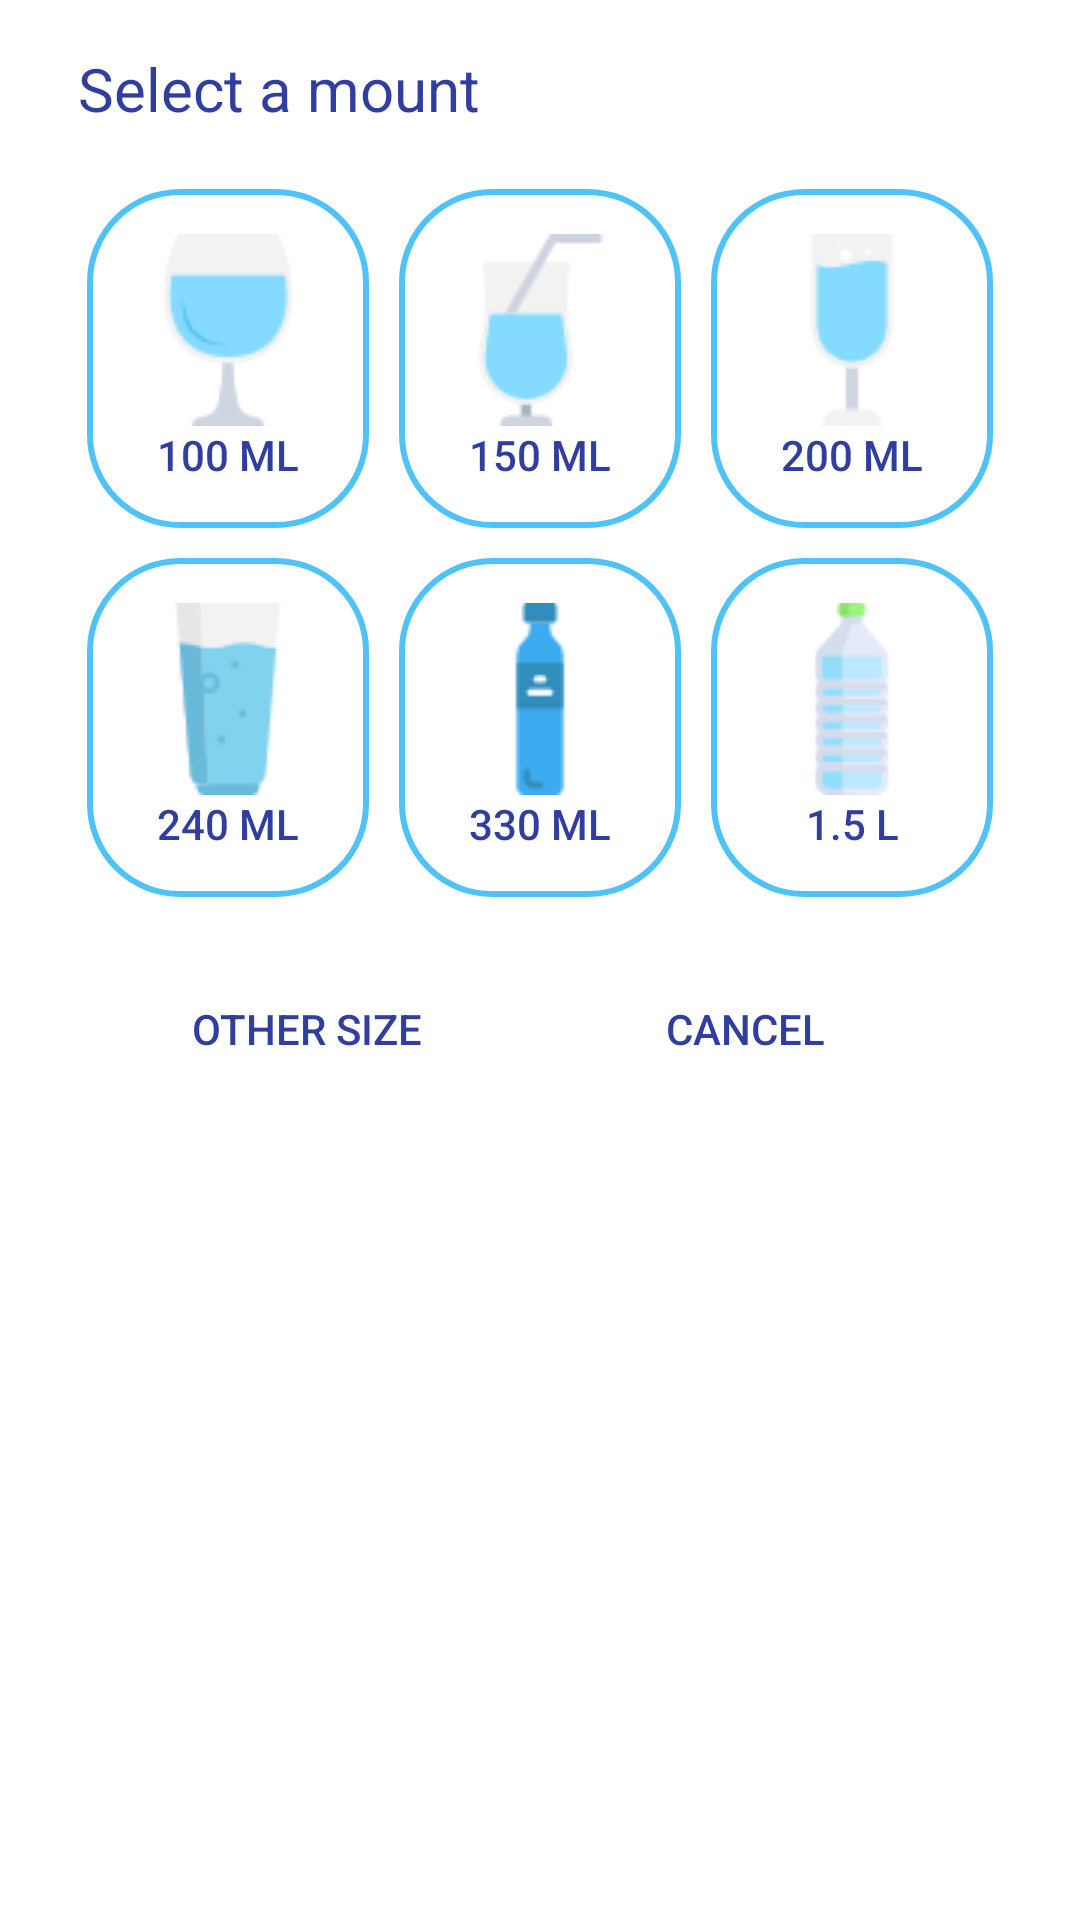

Produce the Android XML layout that renders to this screen, including the resource entries it uses.
<!-- AndroidManifest.xml: application theme AppTheme -->
<!-- res/layout/activity_add_drink.xml -->
<?xml version="1.0" encoding="utf-8"?>
<LinearLayout xmlns:android="http://schemas.android.com/apk/res/android"
    android:layout_width="fill_parent"
    android:layout_height="fill_parent"
    android:orientation="vertical"
    android:padding="16dp"
    android:background="@android:color/background_light">
    <TextView
        android:layout_width="fill_parent"
        android:layout_height="wrap_content"
        android:text="Select a mount"
        android:paddingLeft="10dp"
        android:textSize="20dp"
        android:textColor="@color/colorPrimaryDark"
        android:paddingBottom="20dp"/>
    <LinearLayout
        android:layout_width="wrap_content"
        android:layout_height="wrap_content"
        android:orientation="horizontal"
        android:layout_gravity="center">
        <Button
            android:layout_width="wrap_content"
            android:layout_height="wrap_content"
            android:padding="15dp"
            android:text="100 ml"
            android:drawableTop="@drawable/water_glass_100ml"
            android:background="@drawable/drink_icon_backgorund"
            android:textColor="@color/colorPrimaryDark"
            />
        <Button
            android:layout_width="wrap_content"
            android:layout_height="wrap_content"
            android:padding="15dp"
            android:text="150 ml"
            android:drawableTop="@drawable/water_glass_150ml"
            android:layout_marginLeft="10dp"
            android:textColor="@color/colorPrimaryDark"
            android:background="@drawable/drink_icon_backgorund"
            />
        <Button
            android:layout_width="wrap_content"
            android:layout_height="wrap_content"
            android:text="200 ml"
            android:drawableTop="@drawable/water_glass_200ml"
            android:layout_marginLeft="10dp"
            android:padding="15dp"
            android:textColor="@color/colorPrimaryDark"
            android:background="@drawable/drink_icon_backgorund"
            />
    </LinearLayout>
    <LinearLayout
        android:layout_width="wrap_content"
        android:layout_height="wrap_content"
        android:orientation="horizontal"
        android:paddingTop="10dp"
        android:layout_gravity="center">
        <Button
            android:layout_width="wrap_content"
            android:layout_height="wrap_content"
            android:padding="15dp"
            android:text="240 ml"
            android:drawableTop="@drawable/water_glass_240ml"
            android:background="@drawable/drink_icon_backgorund"
            android:textColor="@color/colorPrimaryDark"
            />
        <Button
            android:layout_width="wrap_content"
            android:layout_height="wrap_content"
            android:padding="15dp"
            android:text="330 ml"
            android:drawableTop="@drawable/water_bottle_330ml"
            android:layout_marginLeft="10dp"
            android:textColor="@color/colorPrimaryDark"
            android:background="@drawable/drink_icon_backgorund"
            />
        <Button
            android:layout_width="wrap_content"
            android:layout_height="wrap_content"
            android:text="1.5 l"
            android:drawableTop="@drawable/water_buttole_1500"
            android:layout_marginLeft="10dp"
            android:padding="15dp"
            android:textColor="@color/colorPrimaryDark"
            android:background="@drawable/drink_icon_backgorund"
            />
    </LinearLayout>
    <LinearLayout
        android:layout_width="match_parent"
        android:layout_height="match_parent"
        android:orientation="horizontal"
        android:paddingTop="20dp"
        android:paddingRight="10dp"
        android:paddingLeft="10dp"
        android:weightSum="1">
        <Button
            android:id="@+id/other_size_button"
            android:layout_width="wrap_content"
            android:layout_height="wrap_content"
            android:background="@drawable/round_corner"
            android:text="other size"
            android:textColor="@color/colorPrimaryDark"
            android:layout_marginLeft="10dp"
            android:layout_weight="0.40" />
        <Button
            android:id="@+id/cancel_button"
            android:layout_width="wrap_content"
            android:layout_height="wrap_content"
            android:text="cancel"
            android:background="@drawable/round_corner"
            android:textColor="@color/colorPrimaryDark"
            android:layout_marginLeft="10dp"
            android:layout_weight="0.46" />

    </LinearLayout>
</LinearLayout>
<!-- resources referenced by this layout -->
<resources>
  <color name="colorPrimaryDark">#303F9F</color>
  <!-- drawable drink_icon_backgorund (drawable) -->
  <?xml version="1.0" encoding="utf-8"?>
  <selector xmlns:android="http://schemas.android.com/apk/res/android">
      <item>
          <shape android:shape="rectangle">
              <stroke android:color="@color/blue"
                  android:width="2dp" />
              
              <corners android:radius="30dp" />
          </shape>
      </item>
  </selector>
  <!-- drawable water_bottle_330ml: png bitmap (drawable, 655 bytes) -->
  <!-- drawable water_buttole_1500: png bitmap (drawable, 1704 bytes) -->
  <!-- drawable water_glass_100ml: png bitmap (drawable, 1638 bytes) -->
  <!-- drawable water_glass_150ml: png bitmap (drawable, 1708 bytes) -->
  <!-- drawable water_glass_200ml: png bitmap (drawable, 865 bytes) -->
  <!-- drawable water_glass_240ml: png bitmap (drawable, 1626 bytes) -->
  <style name="AppTheme" parent="Theme.AppCompat.Light.DarkActionBar">
          <item name="android:windowActionBar">true</item>
          
          <item name="colorPrimary">@color/colorPrimary</item>
          <item name="colorPrimaryDark">@color/colorPrimaryDark</item>
          <item name="colorAccent">@color/colorAccent</item>
      </style>
  <color name="blue">#4FC3F7</color>
  <color name="colorPrimary">#3F51B5</color>
  <color name="colorAccent">#FF4081</color>
</resources>
